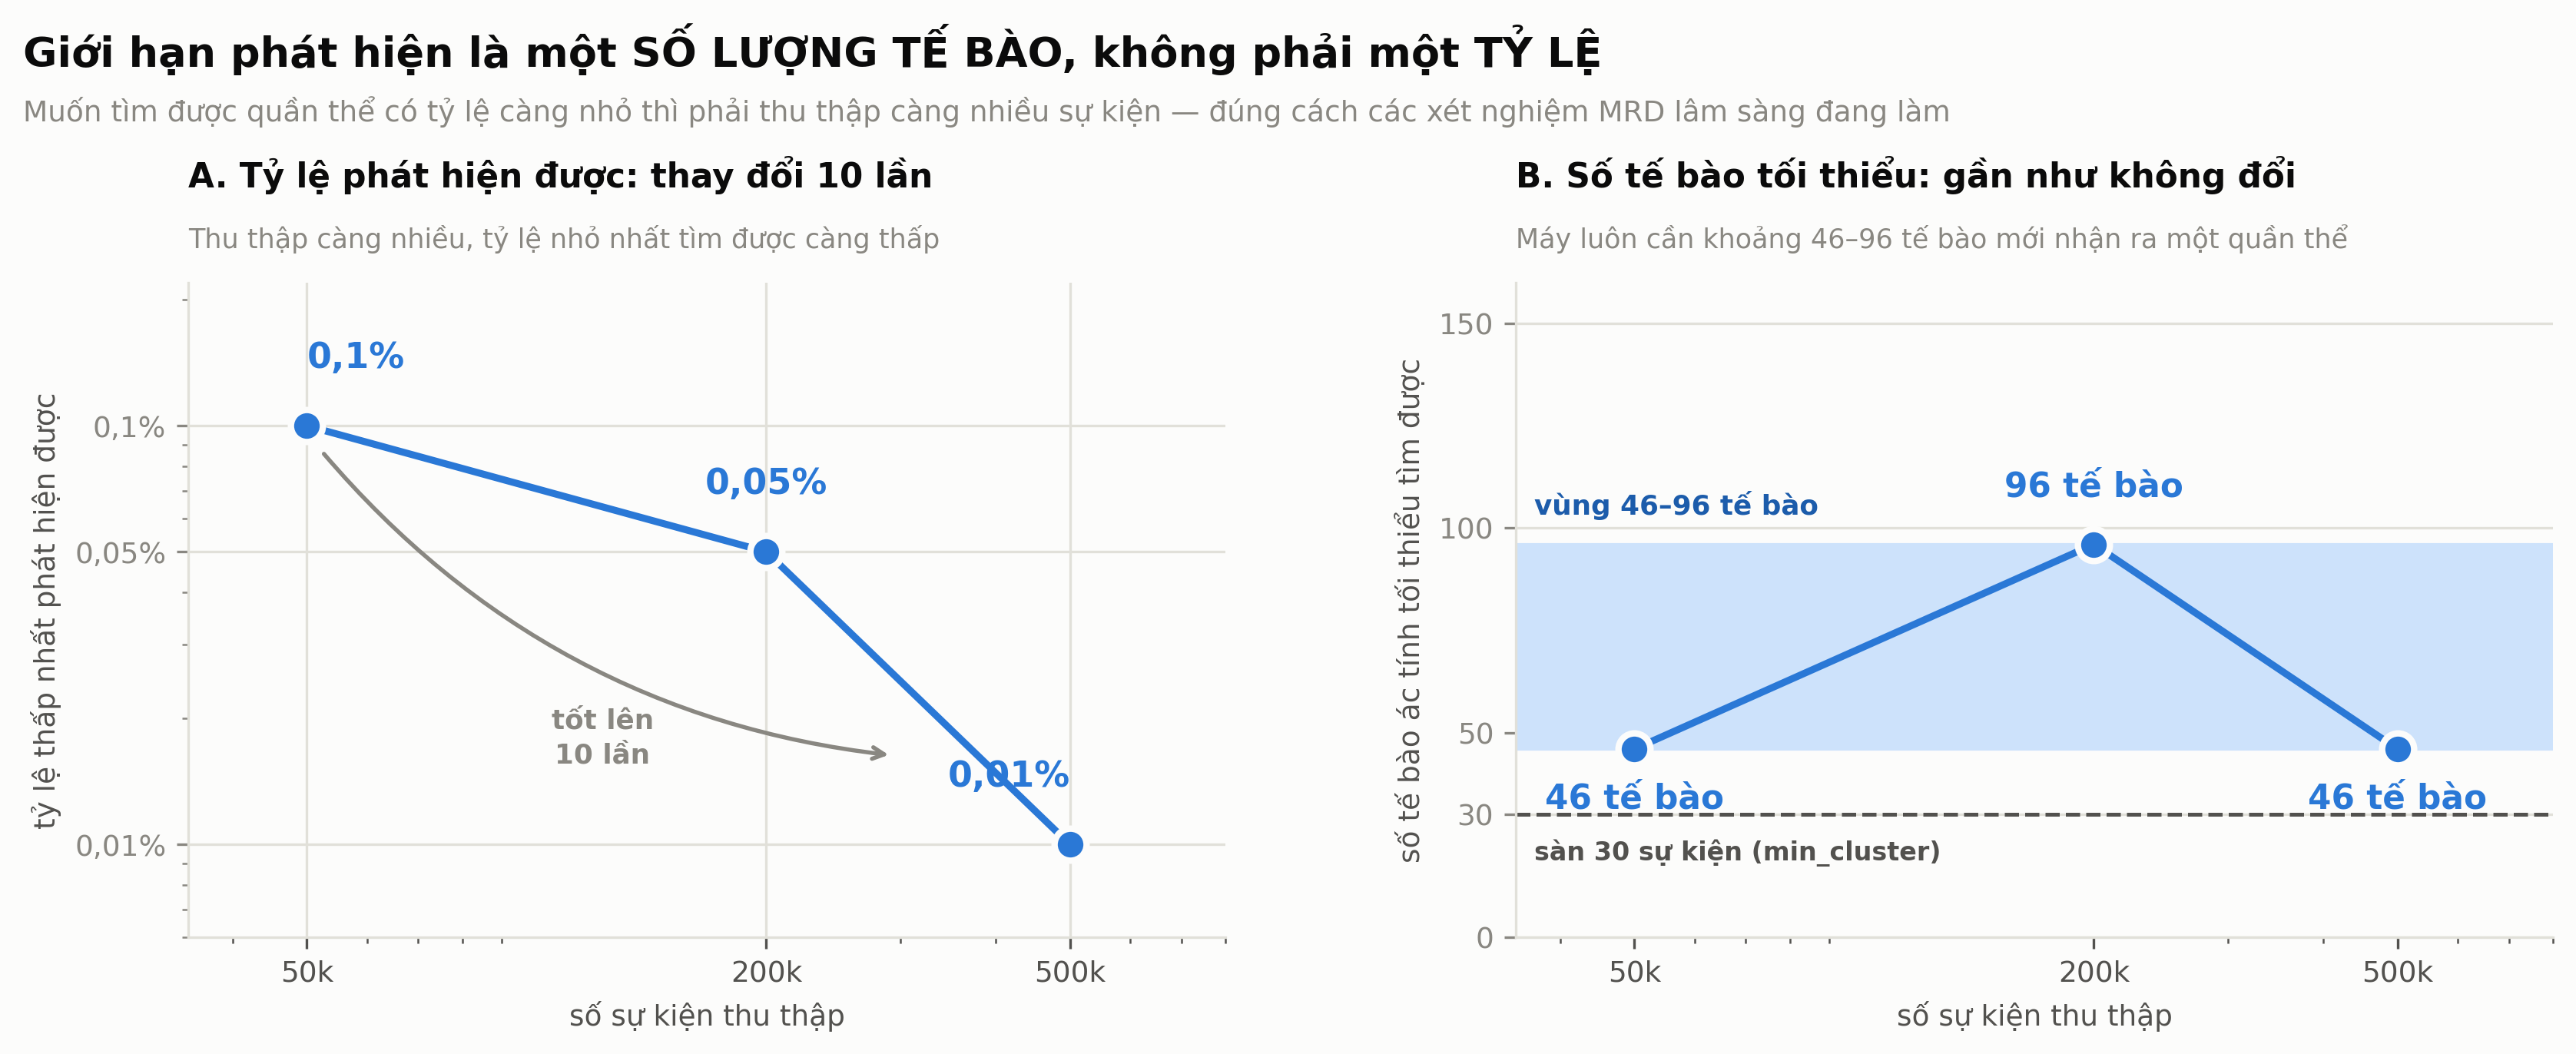

The script that saved this image:
# -*- coding: utf-8 -*-
"""
fig_lod.py
==========
Ve "Hinh 7 - Gioi han phat hien theo do sau thu thap" cho bao cao NCKH AskCell.

So lieu tu benchmark/benchmark.json (truong limit_of_detection_pct va so te bao
that tuong ung cua tung lan chay). Chay duoc o Colab, khong can file .fcs.

    python fig_lod.py

Xuat ra: fig_lod.png (300 DPI) va fig_lod.pdf

Y DO CUA HINH
-------------
Hai panel canh nhau de lam bat luan diem cot loi cua de tai:
  (A) TY LE phat hien duoc thay doi toi 10 lan khi thu thap nhieu hon.
  (B) SO TE BAO toi thieu thi gan nhu khong doi (46-96 te bao).
=> Gioi han phat hien la mot SO LUONG TE BAO, khong phai mot TY LE PHAN TRAM.
"""

import matplotlib
matplotlib.use("Agg")
import matplotlib.pyplot as plt

# --------------------------------------------------------------------------- #
BLUE    = "#2a78d6"
BLUE_L  = "#cde2fb"
NEUTRAL = "#e1e0d9"
INK     = "#0b0b0b"
INK2    = "#52514e"
MUTED   = "#898781"
SURFACE = "#fcfcfb"

plt.rcParams.update({
    "font.family": "DejaVu Sans",
    "font.size": 9,
    "axes.facecolor": SURFACE,
    "figure.facecolor": SURFACE,
    "axes.edgecolor": NEUTRAL,
    "axes.labelcolor": INK2,
    "text.color": INK,
    "xtick.color": INK2,
    "ytick.color": MUTED,
    "axes.spines.top": False,
    "axes.spines.right": False,
})


def vn(n):
    return "{:,}".format(int(round(n))).replace(",", ".")


def dec(x, nd=2):
    return ("{:." + str(nd) + "f}").format(x).replace(".", ",").rstrip("0").rstrip(",")


# --------------------------------------------------------------------------- #
# SO LIEU - benchmark.json
# (so su kien thu thap, ty le thap nhat phat hien duoc %, so te bao tuong ung)
# --------------------------------------------------------------------------- #
DEPTHS = [50_000, 200_000, 500_000]
PCTS = [0.1, 0.05, 0.01]
CELLS = [46, 96, 46]

MIN_C, MAX_C = min(CELLS), max(CELLS)

fig, (axA, axB) = plt.subplots(1, 2, figsize=(11.4, 4.9))
fig.subplots_adjust(left=0.075, right=0.975, top=0.735, bottom=0.155, wspace=0.28)


def panel_title(ax, letter, text, sub):
    ax.text(0, 1.135, letter + ". " + text, transform=ax.transAxes,
            fontsize=10.5, fontweight="bold", color=INK, va="bottom")
    ax.text(0, 1.045, sub, transform=ax.transAxes, fontsize=8.4,
            color=MUTED, va="bottom")


# --------------------------------------------------------------------------- #
# A - Ty le phat hien duoc: thay doi 10 lan
# --------------------------------------------------------------------------- #
axA.plot(DEPTHS, PCTS, color=BLUE, lw=2.2, marker="o", markersize=10,
         markerfacecolor=BLUE, markeredgecolor=SURFACE, markeredgewidth=2,
         zorder=3)
axA.set_xscale("log")
axA.set_yscale("log")
axA.set_xlim(35_000, 800_000)
axA.set_ylim(0.006, 0.22)
axA.set_xticks(DEPTHS)
axA.set_xticklabels(["50k", "200k", "500k"], fontsize=9)
axA.set_yticks(PCTS)
axA.set_yticklabels(["0,1%", "0,05%", "0,01%"], fontsize=9)
axA.set_xlabel("số sự kiện thu thập", fontsize=9, color=INK2)
axA.set_ylabel("tỷ lệ thấp nhất phát hiện được", fontsize=9, color=INK2)
axA.grid(True, color=NEUTRAL, linewidth=0.8)
axA.set_axisbelow(True)

# Can le theo vi tri diem de nhan khong tran mep truc
ALIGN = ["left", "center", "right"]
for d, p, al in zip(DEPTHS, PCTS, ALIGN):
    axA.text(d, p * 1.32, dec(p) + "%", ha=al, va="bottom",
             fontsize=11, fontweight="bold", color=BLUE)

axA.annotate("", xy=(295_000, 0.0163), xytext=(52_000, 0.088),
             arrowprops=dict(arrowstyle="->", color=MUTED, lw=1.3,
                             connectionstyle="arc3,rad=0.20"))
axA.text(122_000, 0.0180, "tốt lên\n10 lần", ha="center", va="center",
         fontsize=8.6, color=MUTED, fontweight="bold", linespacing=1.4)

panel_title(axA, "A", "Tỷ lệ phát hiện được: thay đổi 10 lần",
            "Thu thập càng nhiều, tỷ lệ nhỏ nhất tìm được càng thấp")


# --------------------------------------------------------------------------- #
# B - So te bao toi thieu: gan nhu khong doi
# --------------------------------------------------------------------------- #
axB.axhspan(MIN_C, MAX_C, color=BLUE_L, zorder=1)
axB.plot(DEPTHS, CELLS, color=BLUE, lw=2.2, marker="o", markersize=10,
         markerfacecolor=BLUE, markeredgecolor=SURFACE, markeredgewidth=2,
         zorder=3)
axB.set_xscale("log")
axB.set_xlim(35_000, 800_000)
axB.set_ylim(0, 160)
axB.set_xticks(DEPTHS)
axB.set_xticklabels(["50k", "200k", "500k"], fontsize=9)
axB.set_yticks([0, 30, 50, 100, 150])
axB.set_yticklabels(["0", "30", "50", "100", "150"], fontsize=9)
axB.set_xlabel("số sự kiện thu thập", fontsize=9, color=INK2)
axB.set_ylabel("số tế bào ác tính tối thiểu tìm được", fontsize=9, color=INK2)
axB.yaxis.grid(True, color=NEUTRAL, linewidth=0.8)
axB.set_axisbelow(True)

# Diem thap (46) ghi nhan BEN DUOI, diem cao (96) ghi BEN TREN
# -> nhan khong bao gio nam de len duong noi cac diem
for d, c in zip(DEPTHS, CELLS):
    above = c == MAX_C
    axB.text(d, c + (10 if above else -8), vn(c) + " tế bào", ha="center",
             va="bottom" if above else "top",
             fontsize=10.5, fontweight="bold", color=BLUE)

# Nhan cua vung to mau dat PHIA TREN dai, tranh de len duong va nhan diem
axB.text(37_000, MAX_C + 6, "vùng 46–96 tế bào", ha="left", va="bottom",
         fontsize=8.6, color="#1c5cab", fontweight="bold")

axB.axhline(30, color=INK2, lw=1.2, ls="--", zorder=2)
axB.text(37_000, 24, "sàn 30 sự kiện (min_cluster)", ha="left", va="top",
         fontsize=8, color=INK2, fontweight="bold")

panel_title(axB, "B", "Số tế bào tối thiểu: gần như không đổi",
            "Máy luôn cần khoảng 46–96 tế bào mới nhận ra một quần thể")


# --------------------------------------------------------------------------- #
fig.suptitle("Giới hạn phát hiện là một SỐ LƯỢNG TẾ BÀO, không phải một TỶ LỆ",
             fontsize=13, fontweight="bold", color=INK, x=0.012, ha="left", y=0.965)
fig.text(0.012, 0.90,
         "Muốn tìm được quần thể có tỷ lệ càng nhỏ thì phải thu thập càng nhiều sự kiện — "
         "đúng cách các xét nghiệm MRD lâm sàng đang làm",
         fontsize=9, color=MUTED, ha="left", va="top")

fig.savefig("fig_lod.png", dpi=300, bbox_inches="tight", facecolor=SURFACE)
fig.savefig("fig_lod.pdf", bbox_inches="tight", facecolor=SURFACE)
print("Da xuat: fig_lod.png va .pdf")
for d, p, c in zip(DEPTHS, PCTS, CELLS):
    print(f"  {d:>7,} su kien -> {p}%  (~{c} te bao)")
